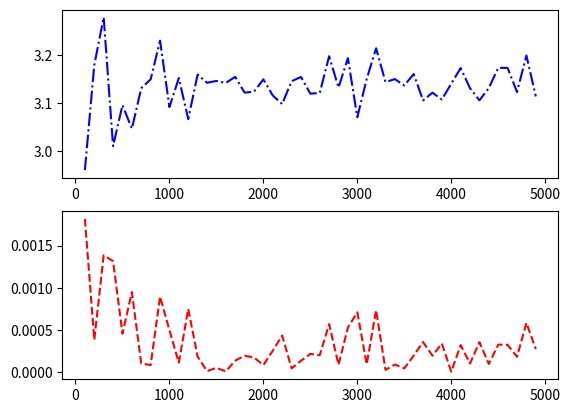

The script that saved this image:
import math
import random
import time
import matplotlib.pyplot as plt


class Point:
    def __init__(self, x, y):
        self.x = x
        self.y = y

    def in_circle(self):
        return (self.x * self.x + self.y * self.y) <= 1


def get_random_point():
    random.seed(time.time())
    x = random.random()
    y = random.random()
    return Point(x, y)


def montecarlo(n):
    pCircle = 0
    pSquare = n
    for i in range(n):
        point = get_random_point()
        if point.in_circle():
            pCircle += 1
    return 4.0 * (pCircle / pSquare)


n_array = []
pi_array = []
delta_array = []
pi = 3.1415926535
for i in range(100, 5000, 100):
    cur = montecarlo(i)
    n_array.append(i)
    pi_array.append(cur)
    delta_array.append(abs(math.pi - cur) / 100.0)
plt.subplot(211)
plt.plot(n_array, pi_array, 'b-.')
plt.subplot(212)
plt.plot(n_array, delta_array,'r--')
plt.show()

print(f"n_array = {n_array}")
print(f"pi_array = {pi_array}")
print(f"delt_array = {delta_array}")

